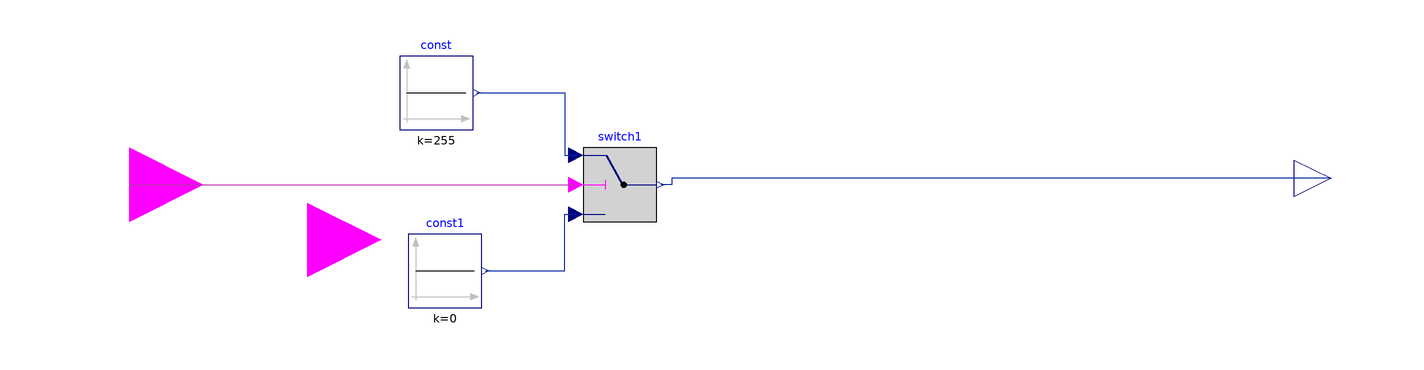

This picture is the connection diagram that the Modelica source below describes through its graphical annotations.

model AnalogLedModel
  extends Modelica.Blocks.Interfaces.partialBooleanSI;
  Modelica.Blocks.Logical.Switch switch1 annotation(Placement(visible = true, transformation(origin = {-35, 15}, extent = {{-10, -10}, {10, 10}}, rotation = 0)));
  Modelica.Blocks.Sources.Constant const(k = 255) annotation(Placement(visible = true, transformation(origin = {-85, 40}, extent = {{-10, -10}, {10, 10}}, rotation = 0)));
  Modelica.Blocks.Sources.Constant const1(k = 0) annotation(Placement(visible = true, transformation(origin = {-82.631, -8.451}, extent = {{-10, -10}, {10, 10}}, rotation = 0)));
  Modelica.Blocks.Interfaces.BooleanInput u annotation(Placement(visible = true, transformation(origin = {-168.447, 15}, extent = {{-20, -20}, {20, 20}}, rotation = 0), iconTransformation(origin = {-120, 0}, extent = {{-20, -20}, {20, 20}}, rotation = 0)));
  Modelica.Blocks.Interfaces.RealOutput led_out annotation(Placement(visible = true, transformation(origin = {158.443, 16.73}, extent = {{-10, -10}, {10, 10}}, rotation = 0), iconTransformation(origin = {110, 4.002}, extent = {{-10, -10}, {10, 10}}, rotation = 0)));
equation
  connect(u, switch1.u2) annotation(Line(visible = true, origin = {-107.724, 15}, points = {{-60.723, 0}, {60.724, 0}}, color = {190, 52, 178}));
  connect(const.y, switch1.u1) annotation(Line(visible = true, origin = {-55.25, 31.5}, points = {{-18.75, 8.5}, {5.25, 8.5}, {5.25, -8.5}, {8.25, -8.5}}, color = {1, 37, 163}));
  connect(const1.y, switch1.u3) annotation(Line(visible = true, origin = {-54.658, -0.726}, points = {{-16.973, -7.726}, {4.658, -7.726}, {4.658, 7.726}, {7.658, 7.726}}, color = {1, 37, 163}));
  connect(led_out, switch1.y) annotation(Line(visible = true, origin = {23.111, 15.865}, points = {{135.332, 0.865}, {-44.111, 0.865}, {-44.111, -0.865}, {-47.111, -0.865}}, color = {1, 37, 163}));
  annotation(Diagram(coordinateSystem(extent = {{-148.5, -105}, {148.5, 105}}, preserveAspectRatio = true, initialScale = 0.1, grid = {5, 5})));
end AnalogLedModel;